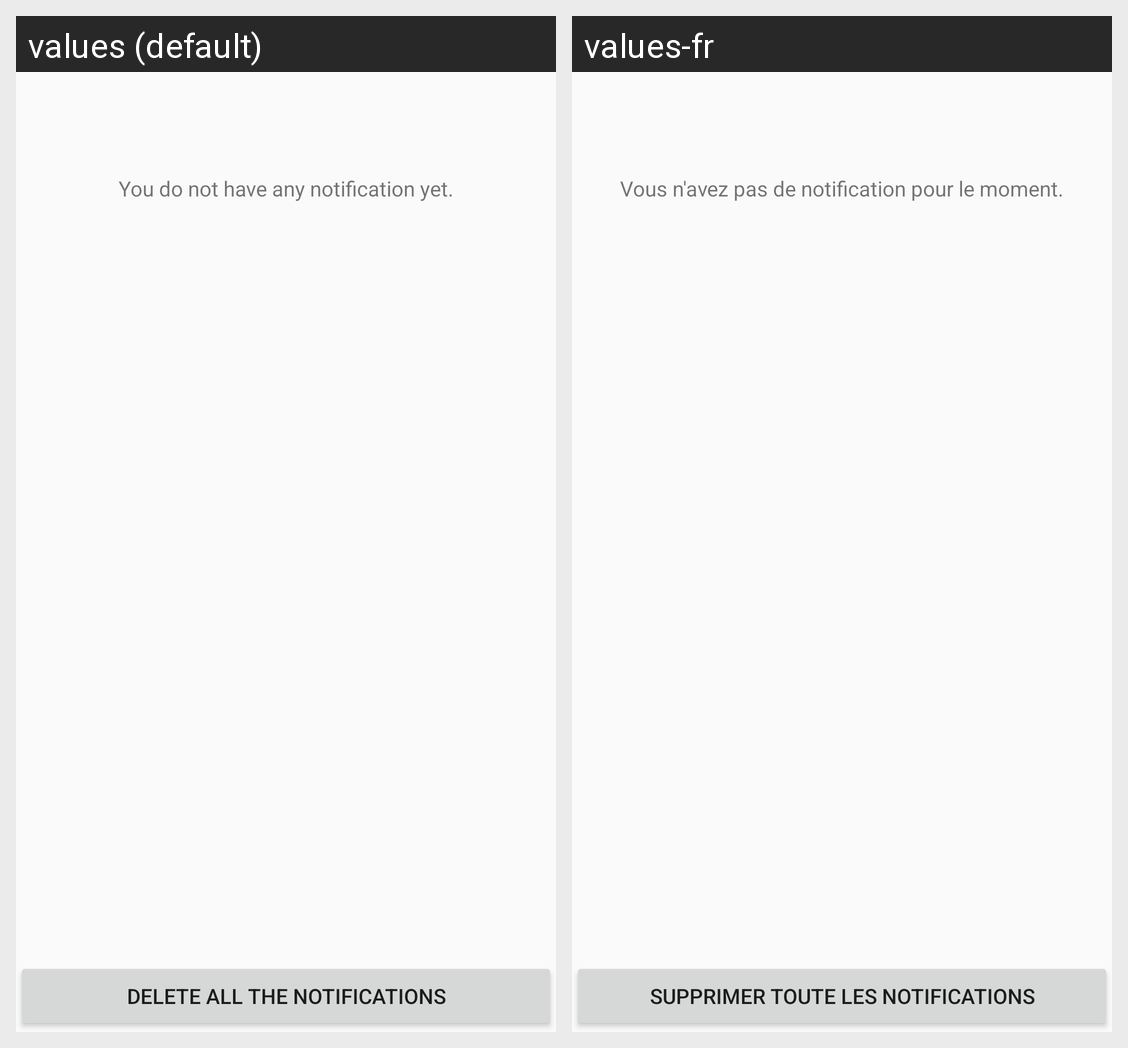

Translations of the strings shown on this Android screen, per locale in the grid:
Android screen res/layout/fragment_notifications.xml rendered under 2 locales, left to right: values (default), values-fr. Device: Nexus 5 (rendered at 1080×1920; each locale shown at half size, 540×960, under a caption strip naming it); theme AppTheme.
Strings drawn on this screen, with the default value and each locale's value (text and hints the layout hard-codes, and strings that could not be matched under every locale, appear in the picture but are not listed):

notice_no_notification
  values: You do not have any notification yet.
  values-fr: Vous n'avez pas de notification pour le moment.

action_delete_all_notifications
  values: Delete all the notifications
  values-fr: Supprimer toute les notifications
